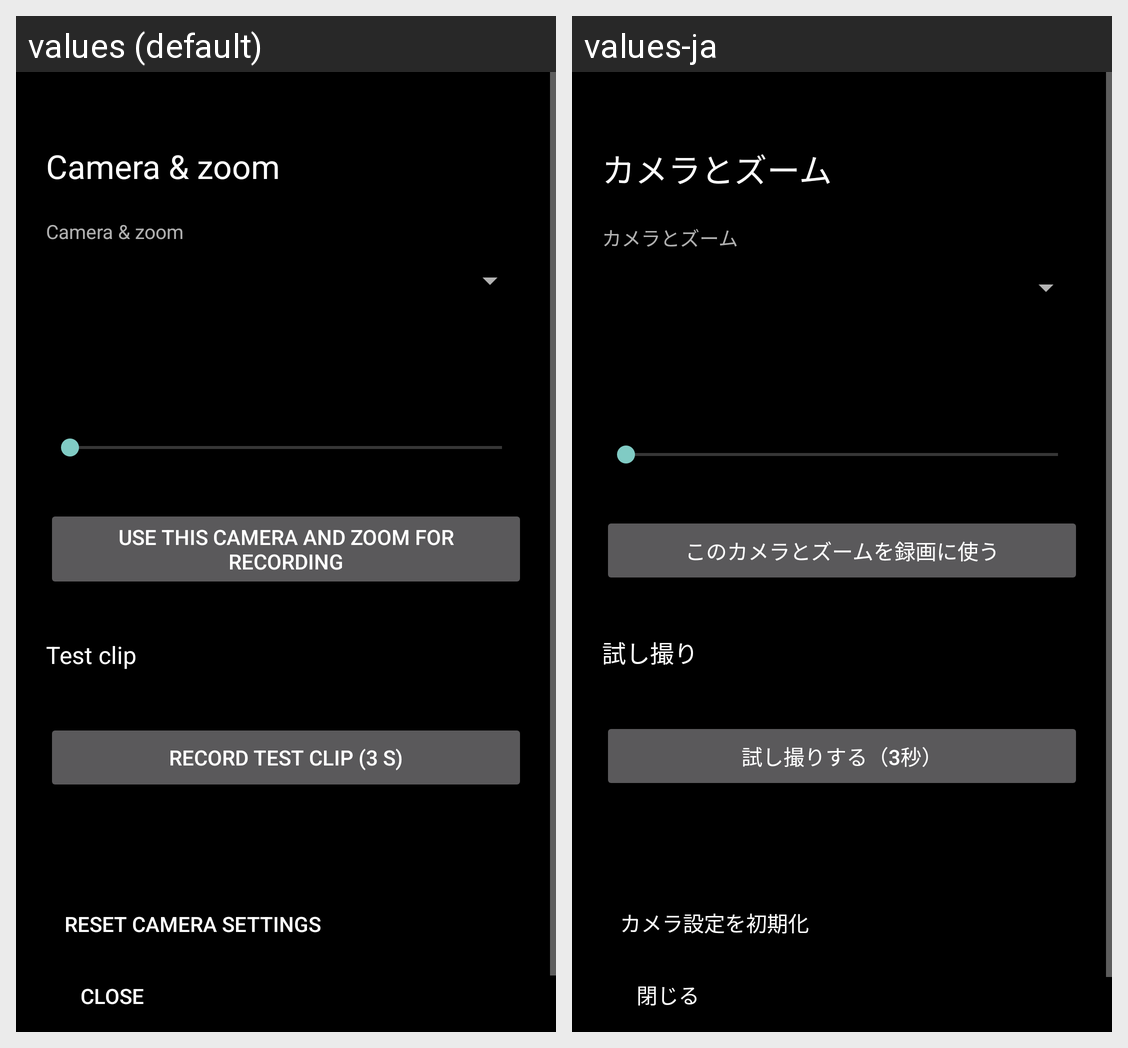

Locale-by-locale string values for the Android screen shown in this grid:
Android screen res/layout/activity_camera.xml rendered under 2 locales, left to right: values (default), values-ja. Device: Nexus 5 (rendered at 1080×1920; each locale shown at half size, 540×960, under a caption strip naming it); theme Theme.BlackCam.
Strings drawn on this screen, with the default value and each locale's value (text and hints the layout hard-codes, and strings that could not be matched under every locale, appear in the picture but are not listed):

camera_screen_title
  values: Camera & zoom
  values-ja: カメラとズーム

label_camera
  values: Camera & zoom
  values-ja: カメラとズーム

btn_use_camera
  values: Use this camera and zoom for recording
  values-ja: このカメラとズームを録画に使う

test_title
  values: Test clip
  values-ja: 試し撮り

btn_test
  values: Record test clip (3 s)
  values-ja: 試し撮りする（3秒）

btn_reset
  values: Reset camera settings
  values-ja: カメラ設定を初期化

close
  values: Close
  values-ja: 閉じる
